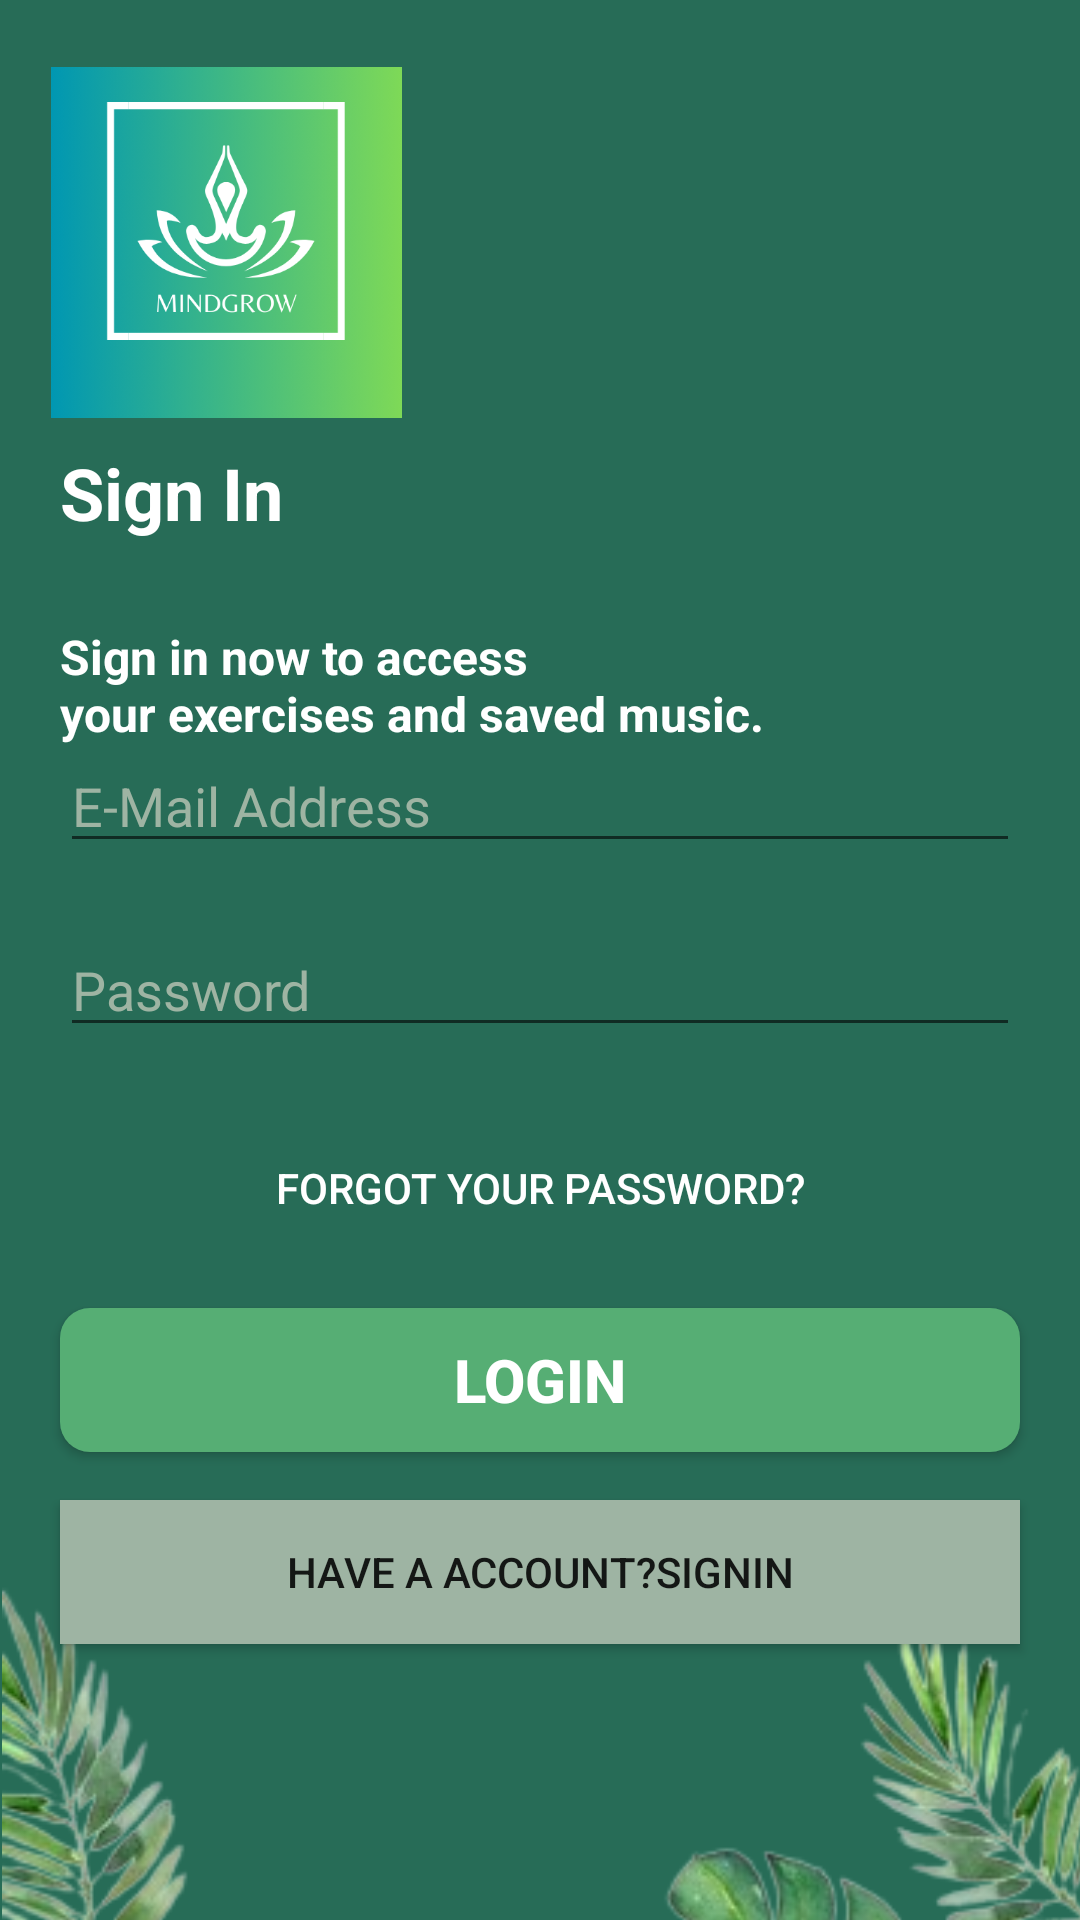

Reconstruct the res/layout file that produces this screen, plus the resources it refers to.
<!-- AndroidManifest.xml: application theme Theme.Meditation -->
<!-- res/layout/activity_sign_in.xml -->
<?xml version="1.0" encoding="utf-8"?>
<androidx.constraintlayout.widget.ConstraintLayout xmlns:android="http://schemas.android.com/apk/res/android"
    xmlns:app="http://schemas.android.com/apk/res-auto"
    xmlns:tools="http://schemas.android.com/tools"
    android:id="@+id/main"
    android:layout_width="match_parent"
    android:layout_height="match_parent"
    android:background="@color/background_green"
    tools:context=".SignIn">

    <androidx.constraintlayout.widget.ConstraintLayout
        android:layout_width="match_parent"
        android:layout_height="match_parent">

        <LinearLayout
            android:id="@+id/linearLayout3"
            android:layout_width="match_parent"
            android:layout_height="150dp"
            android:orientation="vertical"
            app:layout_constraintBottom_toBottomOf="parent"
            app:layout_constraintEnd_toEndOf="parent"
            app:layout_constraintHorizontal_bias="0.0"
            app:layout_constraintStart_toStartOf="parent"
            app:layout_constraintTop_toTopOf="parent"
            app:layout_constraintVertical_bias="0.462">

            <EditText
                android:id="@+id/signin_textthree"
                android:layout_width="match_parent"
                android:layout_height="wrap_content"
                android:layout_marginStart="20dp"
                android:layout_marginTop="20dp"
                android:layout_marginEnd="20dp"
                android:ems="10"
                android:hint="@string/signin_email_hint"
                android:inputType="text"
                android:textColorHint="@color/signup_btn_green" />

            <EditText
                android:id="@+id/signin_textfive"
                android:layout_width="match_parent"
                android:layout_height="wrap_content"
                android:layout_marginStart="20dp"
                android:layout_marginTop="20dp"
                android:layout_marginEnd="20dp"
                android:ems="10"
                android:hint="@string/signin_password_hint"
                android:inputType="text"
                android:textColorHint="@color/signup_btn_green" />
        </LinearLayout>

        <ImageView
            android:id="@+id/imageView21"
            android:layout_width="427dp"
            android:layout_height="596dp"
            app:layout_constraintEnd_toEndOf="parent"
            app:layout_constraintHorizontal_bias="0.0"
            app:layout_constraintStart_toStartOf="parent"
            app:layout_constraintTop_toTopOf="@+id/linearLayout4"
            app:srcCompat="@drawable/backimg" />

        <LinearLayout
            android:layout_width="match_parent"
            android:layout_height="200dp"
            android:orientation="vertical"
            app:layout_constraintBottom_toBottomOf="parent"
            app:layout_constraintEnd_toEndOf="parent"
            app:layout_constraintHorizontal_bias="0.0"
            app:layout_constraintStart_toStartOf="parent"
            app:layout_constraintTop_toTopOf="parent"
            app:layout_constraintVertical_bias="0.809">

            <Button
                android:id="@+id/signin_newbuttonforgot"
                android:layout_width="match_parent"
                android:layout_height="wrap_content"
                android:layout_marginStart="20dp"
                android:layout_marginTop="16dp"
                android:layout_marginEnd="20dp"
                android:background="#00FFFFFF"
                android:text="@string/signin_forgot_btn"
                android:textColor="@color/white" />

            <Button
                android:id="@+id/signin_btnloginnew"
                android:layout_width="match_parent"
                android:layout_height="wrap_content"
                android:layout_marginStart="20dp"
                android:layout_marginTop="16dp"
                android:layout_marginEnd="20dp"
                android:background="@drawable/background_darkgreen"
                android:text="@string/signin_login_btn"
                android:textColor="@color/white"
                android:textSize="20sp"
                android:textStyle="bold" />

            <Button
                android:id="@+id/signin_btnnew_signup"
                android:layout_width="match_parent"
                android:layout_height="wrap_content"
                android:layout_marginStart="20dp"
                android:layout_marginTop="16dp"
                android:layout_marginEnd="20dp"
                android:background="@color/signup_btn_green"
                android:text="@string/signup_page_btn2" />
        </LinearLayout>

        <LinearLayout
            android:id="@+id/linearLayout4"
            android:layout_width="match_parent"
            android:layout_height="150dp"
            android:orientation="vertical"
            app:layout_constraintBottom_toBottomOf="parent"
            app:layout_constraintEnd_toEndOf="parent"
            app:layout_constraintTop_toTopOf="parent"
            app:layout_constraintVertical_bias="0.261">

            <TextView
                android:id="@+id/signin_textone"
                android:layout_width="match_parent"
                android:layout_height="40dp"
                android:layout_marginStart="20dp"
                android:layout_marginTop="20dp"
                android:text="@string/signin_text"
                android:textColor="@color/white"
                android:textSize="24sp"
                android:textStyle="bold" />

            <TextView
                android:id="@+id/signin_texttwo"
                android:layout_width="match_parent"
                android:layout_height="40dp"
                android:layout_marginStart="20dp"
                android:layout_marginTop="20dp"
                android:text="@string/signin_para"
                android:textColor="@color/white"
                android:textSize="16sp"
                android:textStyle="bold" />

        </LinearLayout>

        <ImageView
            android:id="@+id/imageView20"
            android:layout_width="124dp"
            android:layout_height="117dp"
            app:layout_constraintBottom_toBottomOf="parent"
            app:layout_constraintEnd_toEndOf="parent"
            app:layout_constraintHorizontal_bias="0.057"
            app:layout_constraintStart_toStartOf="parent"
            app:layout_constraintTop_toTopOf="parent"
            app:layout_constraintVertical_bias="0.043"
            app:srcCompat="@drawable/logo" />

    </androidx.constraintlayout.widget.ConstraintLayout>

</androidx.constraintlayout.widget.ConstraintLayout>
<!-- resources referenced by this layout -->
<resources>
  <color name="background_green">#276C57</color>
  <color name="signup_btn_green">#9EB4A3</color>
  <color name="white">#FFFFFFFF</color>
  <!-- drawable background_darkgreen (drawable) -->
  <?xml version="1.0" encoding="utf-8"?>
  <selector xmlns:android="http://schemas.android.com/apk/res/android">
  <item>
      <shape android:shape="rectangle">
          <solid android:color="@color/login_btn_green"/>
          <corners android:radius="10dp"/>
  
  
  
      </shape>
  </item>
  </selector>
  <!-- drawable backimg: png bitmap (drawable, 136617 bytes) -->
  <!-- drawable logo: png bitmap (drawable, 30777 bytes) -->
  <string name="signin_email_hint">E-Mail Address</string>
  <string name="signin_forgot_btn">Forgot your password?</string>
  <string name="signin_login_btn">Login</string>
  <string name="signin_para">Sign in now to access\nyour exercises and saved music.</string>
  <string name="signin_password_hint">Password</string>
  <string name="signin_text">Sign In</string>
  <string name="signup_page_btn2">Have a account?SignIn</string>
  <style name="Theme.Meditation" parent="Base.Theme.Meditation" />
  <color name="login_btn_green">#56AE74</color>
  <style name="Base.Theme.Meditation" parent="Theme.AppCompat.Light.NoActionBar">
          
          
      </style>
</resources>
